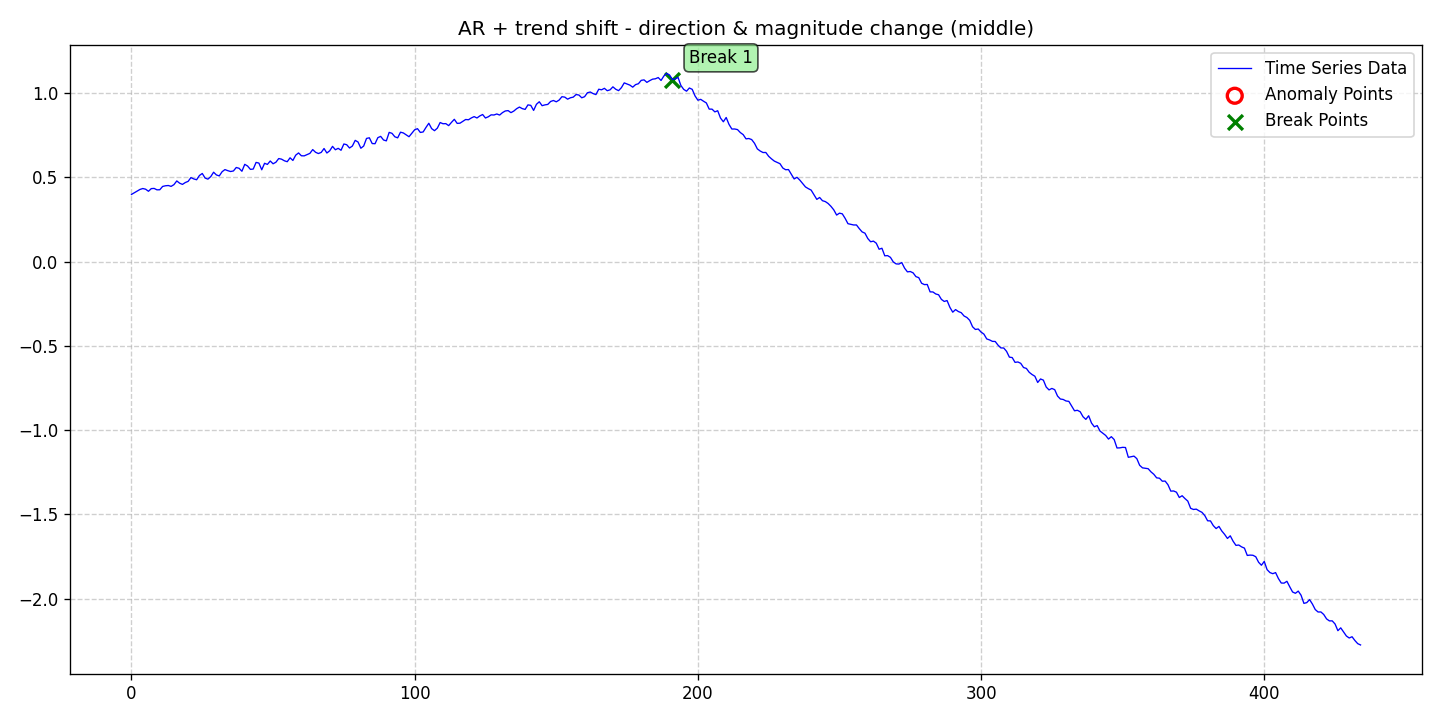

The file beside this chart, header and first rows:
date, data, stationary, det_lin_up, det_lin_down, det_quad, det_cubic, det_exp, det_damped, stoc_trend, volatility, single_seas, multiple_seas, point_anom_single, point_anom_multi, collect_anom, context_anom, mean_shift, var_shift, trend_shift, point_anom_count, point_anom_location, point_anom_point, collect_anom_count
2020-01-01, 0.3978, 0, 0, 0, 0, 0, 0, 0, 0, 0, 0, 0, 0, 0, 0, 0, 0, 0, 1, 0, none, , 0
2020-01-02, 0.4079, 0, 0, 0, 0, 0, 0, 0, 0, 0, 0, 0, 0, 0, 0, 0, 0, 0, 1, 0, none, , 0
2020-01-03, 0.4178, 0, 0, 0, 0, 0, 0, 0, 0, 0, 0, 0, 0, 0, 0, 0, 0, 0, 1, 0, none, , 0
2020-01-04, 0.4274, 0, 0, 0, 0, 0, 0, 0, 0, 0, 0, 0, 0, 0, 0, 0, 0, 0, 1, 0, none, , 0
2020-01-05, 0.4329, 0, 0, 0, 0, 0, 0, 0, 0, 0, 0, 0, 0, 0, 0, 0, 0, 0, 1, 0, none, , 0
2020-01-06, 0.4288, 0, 0, 0, 0, 0, 0, 0, 0, 0, 0, 0, 0, 0, 0, 0, 0, 0, 1, 0, none, , 0
2020-01-07, 0.4166, 0, 0, 0, 0, 0, 0, 0, 0, 0, 0, 0, 0, 0, 0, 0, 0, 0, 1, 0, none, , 0
2020-01-08, 0.4324, 0, 0, 0, 0, 0, 0, 0, 0, 0, 0, 0, 0, 0, 0, 0, 0, 0, 1, 0, none, , 0
2020-01-09, 0.4335, 0, 0, 0, 0, 0, 0, 0, 0, 0, 0, 0, 0, 0, 0, 0, 0, 0, 1, 0, none, , 0
2020-01-10, 0.4251, 0, 0, 0, 0, 0, 0, 0, 0, 0, 0, 0, 0, 0, 0, 0, 0, 0, 1, 0, none, , 0
2020-01-11, 0.4256, 0, 0, 0, 0, 0, 0, 0, 0, 0, 0, 0, 0, 0, 0, 0, 0, 0, 1, 0, none, , 0
2020-01-12, 0.4452, 0, 0, 0, 0, 0, 0, 0, 0, 0, 0, 0, 0, 0, 0, 0, 0, 0, 1, 0, none, , 0
2020-01-13, 0.4491, 0, 0, 0, 0, 0, 0, 0, 0, 0, 0, 0, 0, 0, 0, 0, 0, 0, 1, 0, none, , 0
2020-01-14, 0.4508, 0, 0, 0, 0, 0, 0, 0, 0, 0, 0, 0, 0, 0, 0, 0, 0, 0, 1, 0, none, , 0
2020-01-15, 0.4457, 0, 0, 0, 0, 0, 0, 0, 0, 0, 0, 0, 0, 0, 0, 0, 0, 0, 1, 0, none, , 0
2020-01-16, 0.456, 0, 0, 0, 0, 0, 0, 0, 0, 0, 0, 0, 0, 0, 0, 0, 0, 0, 1, 0, none, , 0
2020-01-17, 0.4779, 0, 0, 0, 0, 0, 0, 0, 0, 0, 0, 0, 0, 0, 0, 0, 0, 0, 1, 0, none, , 0
2020-01-18, 0.4646, 0, 0, 0, 0, 0, 0, 0, 0, 0, 0, 0, 0, 0, 0, 0, 0, 0, 1, 0, none, , 0
2020-01-19, 0.4574, 0, 0, 0, 0, 0, 0, 0, 0, 0, 0, 0, 0, 0, 0, 0, 0, 0, 1, 0, none, , 0
2020-01-20, 0.4683, 0, 0, 0, 0, 0, 0, 0, 0, 0, 0, 0, 0, 0, 0, 0, 0, 0, 1, 0, none, , 0
2020-01-21, 0.4754, 0, 0, 0, 0, 0, 0, 0, 0, 0, 0, 0, 0, 0, 0, 0, 0, 0, 1, 0, none, , 0
2020-01-22, 0.4977, 0, 0, 0, 0, 0, 0, 0, 0, 0, 0, 0, 0, 0, 0, 0, 0, 0, 1, 0, none, , 0
2020-01-23, 0.4898, 0, 0, 0, 0, 0, 0, 0, 0, 0, 0, 0, 0, 0, 0, 0, 0, 0, 1, 0, none, , 0
2020-01-24, 0.4849, 0, 0, 0, 0, 0, 0, 0, 0, 0, 0, 0, 0, 0, 0, 0, 0, 0, 1, 0, none, , 0
2020-01-25, 0.5102, 0, 0, 0, 0, 0, 0, 0, 0, 0, 0, 0, 0, 0, 0, 0, 0, 0, 1, 0, none, , 0
2020-01-26, 0.5222, 0, 0, 0, 0, 0, 0, 0, 0, 0, 0, 0, 0, 0, 0, 0, 0, 0, 1, 0, none, , 0
2020-01-27, 0.4949, 0, 0, 0, 0, 0, 0, 0, 0, 0, 0, 0, 0, 0, 0, 0, 0, 0, 1, 0, none, , 0
2020-01-28, 0.4886, 0, 0, 0, 0, 0, 0, 0, 0, 0, 0, 0, 0, 0, 0, 0, 0, 0, 1, 0, none, , 0
2020-01-29, 0.5035, 0, 0, 0, 0, 0, 0, 0, 0, 0, 0, 0, 0, 0, 0, 0, 0, 0, 1, 0, none, , 0
2020-01-30, 0.5296, 0, 0, 0, 0, 0, 0, 0, 0, 0, 0, 0, 0, 0, 0, 0, 0, 0, 1, 0, none, , 0
2020-01-31, 0.5134, 0, 0, 0, 0, 0, 0, 0, 0, 0, 0, 0, 0, 0, 0, 0, 0, 0, 1, 0, none, , 0
2020-02-01, 0.5076, 0, 0, 0, 0, 0, 0, 0, 0, 0, 0, 0, 0, 0, 0, 0, 0, 0, 1, 0, none, , 0
2020-02-02, 0.5325, 0, 0, 0, 0, 0, 0, 0, 0, 0, 0, 0, 0, 0, 0, 0, 0, 0, 1, 0, none, , 0
2020-02-03, 0.5452, 0, 0, 0, 0, 0, 0, 0, 0, 0, 0, 0, 0, 0, 0, 0, 0, 0, 1, 0, none, , 0
2020-02-04, 0.5389, 0, 0, 0, 0, 0, 0, 0, 0, 0, 0, 0, 0, 0, 0, 0, 0, 0, 1, 0, none, , 0
2020-02-05, 0.5338, 0, 0, 0, 0, 0, 0, 0, 0, 0, 0, 0, 0, 0, 0, 0, 0, 0, 1, 0, none, , 0
2020-02-06, 0.5371, 0, 0, 0, 0, 0, 0, 0, 0, 0, 0, 0, 0, 0, 0, 0, 0, 0, 1, 0, none, , 0
2020-02-07, 0.5575, 0, 0, 0, 0, 0, 0, 0, 0, 0, 0, 0, 0, 0, 0, 0, 0, 0, 1, 0, none, , 0
2020-02-08, 0.5529, 0, 0, 0, 0, 0, 0, 0, 0, 0, 0, 0, 0, 0, 0, 0, 0, 0, 1, 0, none, , 0
2020-02-09, 0.5354, 0, 0, 0, 0, 0, 0, 0, 0, 0, 0, 0, 0, 0, 0, 0, 0, 0, 1, 0, none, , 0
2020-02-10, 0.5764, 0, 0, 0, 0, 0, 0, 0, 0, 0, 0, 0, 0, 0, 0, 0, 0, 0, 1, 0, none, , 0
2020-02-11, 0.5663, 0, 0, 0, 0, 0, 0, 0, 0, 0, 0, 0, 0, 0, 0, 0, 0, 0, 1, 0, none, , 0
2020-02-12, 0.5465, 0, 0, 0, 0, 0, 0, 0, 0, 0, 0, 0, 0, 0, 0, 0, 0, 0, 1, 0, none, , 0
2020-02-13, 0.5484, 0, 0, 0, 0, 0, 0, 0, 0, 0, 0, 0, 0, 0, 0, 0, 0, 0, 1, 0, none, , 0
2020-02-14, 0.5878, 0, 0, 0, 0, 0, 0, 0, 0, 0, 0, 0, 0, 0, 0, 0, 0, 0, 1, 0, none, , 0
2020-02-15, 0.5838, 0, 0, 0, 0, 0, 0, 0, 0, 0, 0, 0, 0, 0, 0, 0, 0, 0, 1, 0, none, , 0
2020-02-16, 0.5441, 0, 0, 0, 0, 0, 0, 0, 0, 0, 0, 0, 0, 0, 0, 0, 0, 0, 1, 0, none, , 0
2020-02-17, 0.5826, 0, 0, 0, 0, 0, 0, 0, 0, 0, 0, 0, 0, 0, 0, 0, 0, 0, 1, 0, none, , 0
2020-02-18, 0.5759, 0, 0, 0, 0, 0, 0, 0, 0, 0, 0, 0, 0, 0, 0, 0, 0, 0, 1, 0, none, , 0
2020-02-19, 0.5962, 0, 0, 0, 0, 0, 0, 0, 0, 0, 0, 0, 0, 0, 0, 0, 0, 0, 1, 0, none, , 0
2020-02-20, 0.5797, 0, 0, 0, 0, 0, 0, 0, 0, 0, 0, 0, 0, 0, 0, 0, 0, 0, 1, 0, none, , 0
2020-02-21, 0.5888, 0, 0, 0, 0, 0, 0, 0, 0, 0, 0, 0, 0, 0, 0, 0, 0, 0, 1, 0, none, , 0
2020-02-22, 0.6107, 0, 0, 0, 0, 0, 0, 0, 0, 0, 0, 0, 0, 0, 0, 0, 0, 0, 1, 0, none, , 0
2020-02-23, 0.607, 0, 0, 0, 0, 0, 0, 0, 0, 0, 0, 0, 0, 0, 0, 0, 0, 0, 1, 0, none, , 0
2020-02-24, 0.5974, 0, 0, 0, 0, 0, 0, 0, 0, 0, 0, 0, 0, 0, 0, 0, 0, 0, 1, 0, none, , 0
2020-02-25, 0.592, 0, 0, 0, 0, 0, 0, 0, 0, 0, 0, 0, 0, 0, 0, 0, 0, 0, 1, 0, none, , 0
2020-02-26, 0.6151, 0, 0, 0, 0, 0, 0, 0, 0, 0, 0, 0, 0, 0, 0, 0, 0, 0, 1, 0, none, , 0
2020-02-27, 0.5994, 0, 0, 0, 0, 0, 0, 0, 0, 0, 0, 0, 0, 0, 0, 0, 0, 0, 1, 0, none, , 0
2020-02-28, 0.6308, 0, 0, 0, 0, 0, 0, 0, 0, 0, 0, 0, 0, 0, 0, 0, 0, 0, 1, 0, none, , 0
2020-02-29, 0.6439, 0, 0, 0, 0, 0, 0, 0, 0, 0, 0, 0, 0, 0, 0, 0, 0, 0, 1, 0, none, , 0
... 375 more rows
